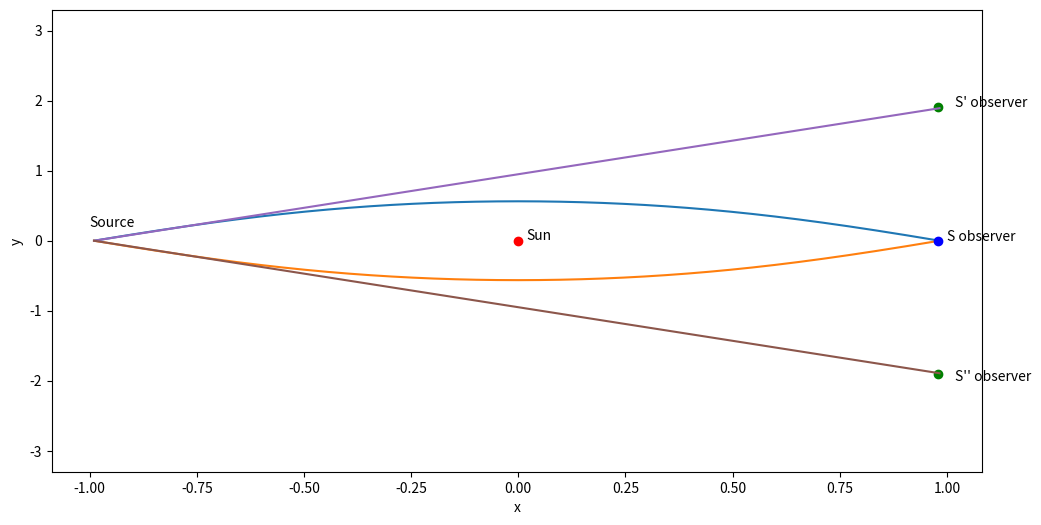

The script that saved this image:
""" From "COMPUTER PROBLEMS in PHYSICS"
[redacted]
[redacted]
    Please respect copyright & acknowledge our work."""

# LensGravity.py    Deflection of light by sun wi Matplotlib

import numpy as np
import matplotlib.pyplot as plt
y = np.zeros((2), float)
ph = np.zeros((181), float)
yy = np.zeros((181), float)
xx = np.zeros((181), float)
rx = np.zeros((181), float)
ry = np.zeros((181), float)
Gsun = 4477.1                     # Sum mass x G (m)
GM = 28. * Gsun                     # Sun mass
y[0] = 1.e-6
y[1] = 1e-6         # Initial condition for u=1/r


def f(t, y):                             # RHS, can modify
    rhs = np.zeros((2), float)
    rhs[0] = y[1]
    rhs[1] = 3 * GM * (y[0]**2) - y[0]
    return rhs


def rk4Algor(t, h, N, y, f):    # Do not modify
    k1 = np.zeros(N)
    k2 = np.zeros(N)
    k3 = np.zeros(N)
    k4 = np.zeros(N)
    k1 = h * f(t, y)
    k2 = h * f(t + h / 2., y + k1 / 2.)
    k3 = h * f(t + h / 2., y + k2 / 2.)
    k4 = h * f(t + h, y + k3)
    y = y + (k1 + 2 * (k2 + k3) + k4) / 6.
    return y


f(0, y)                      # Initial conditions
dphi = np.pi / 180.           # 180 values of angle phi
i = 0
for phi in np.arange(0, np.pi + dphi, dphi):
    ph[i] = phi
    y = rk4Algor(phi, dphi, 2, y, f)            # Call rk4
    xx[i] = np.cos(phi) / y[0] / 1000000        # Scale for graph
    yy[i] = np.sin(phi) / y[0] / 1000000
    i = i + 1
m = (yy[180] - yy[165]) / (xx[180] - xx[165])   # Slope of straight line
b = yy[180] - m * xx[180]                     # Intercept of line
j = 0

for phi in np.arange(0, np.pi + dphi, dphi):
    ry[j] = m * xx[j] + b            # Eqn straight line
    j = j + 1
plt.figure(figsize=(12, 6))
plt.plot(xx, yy)                  # Straight line light tajectroy
plt.plot(xx, -yy)                 # Symmetric for negative y
plt.plot(0, 0, 'ro')               # Mass at origin
plt.text(0.02, 0.02, 'Sun')
plt.plot(0.98, 0, 'bo')            # Source
plt.plot(0.98, 1.91, 'go')         # Position source seen by O
plt.plot(0.98, -1.91, 'go')
plt.text(1, 0, 'S observer')
plt.text(-1.00, 0.20, 'Source')
plt.text(1.02, 1.91, "S' observer")
plt.text(1.02, -2, "S'' observer")
plt.plot([0], [3.])               # Invisible point
plt.plot([0], [-3.])              # Invisible point at -y
plt.plot(xx, ry)                  # Upper straight line
plt.plot(xx, -ry)                 # Lower straight line
plt.xlabel('x')
plt.ylabel('y')
plt.show()
